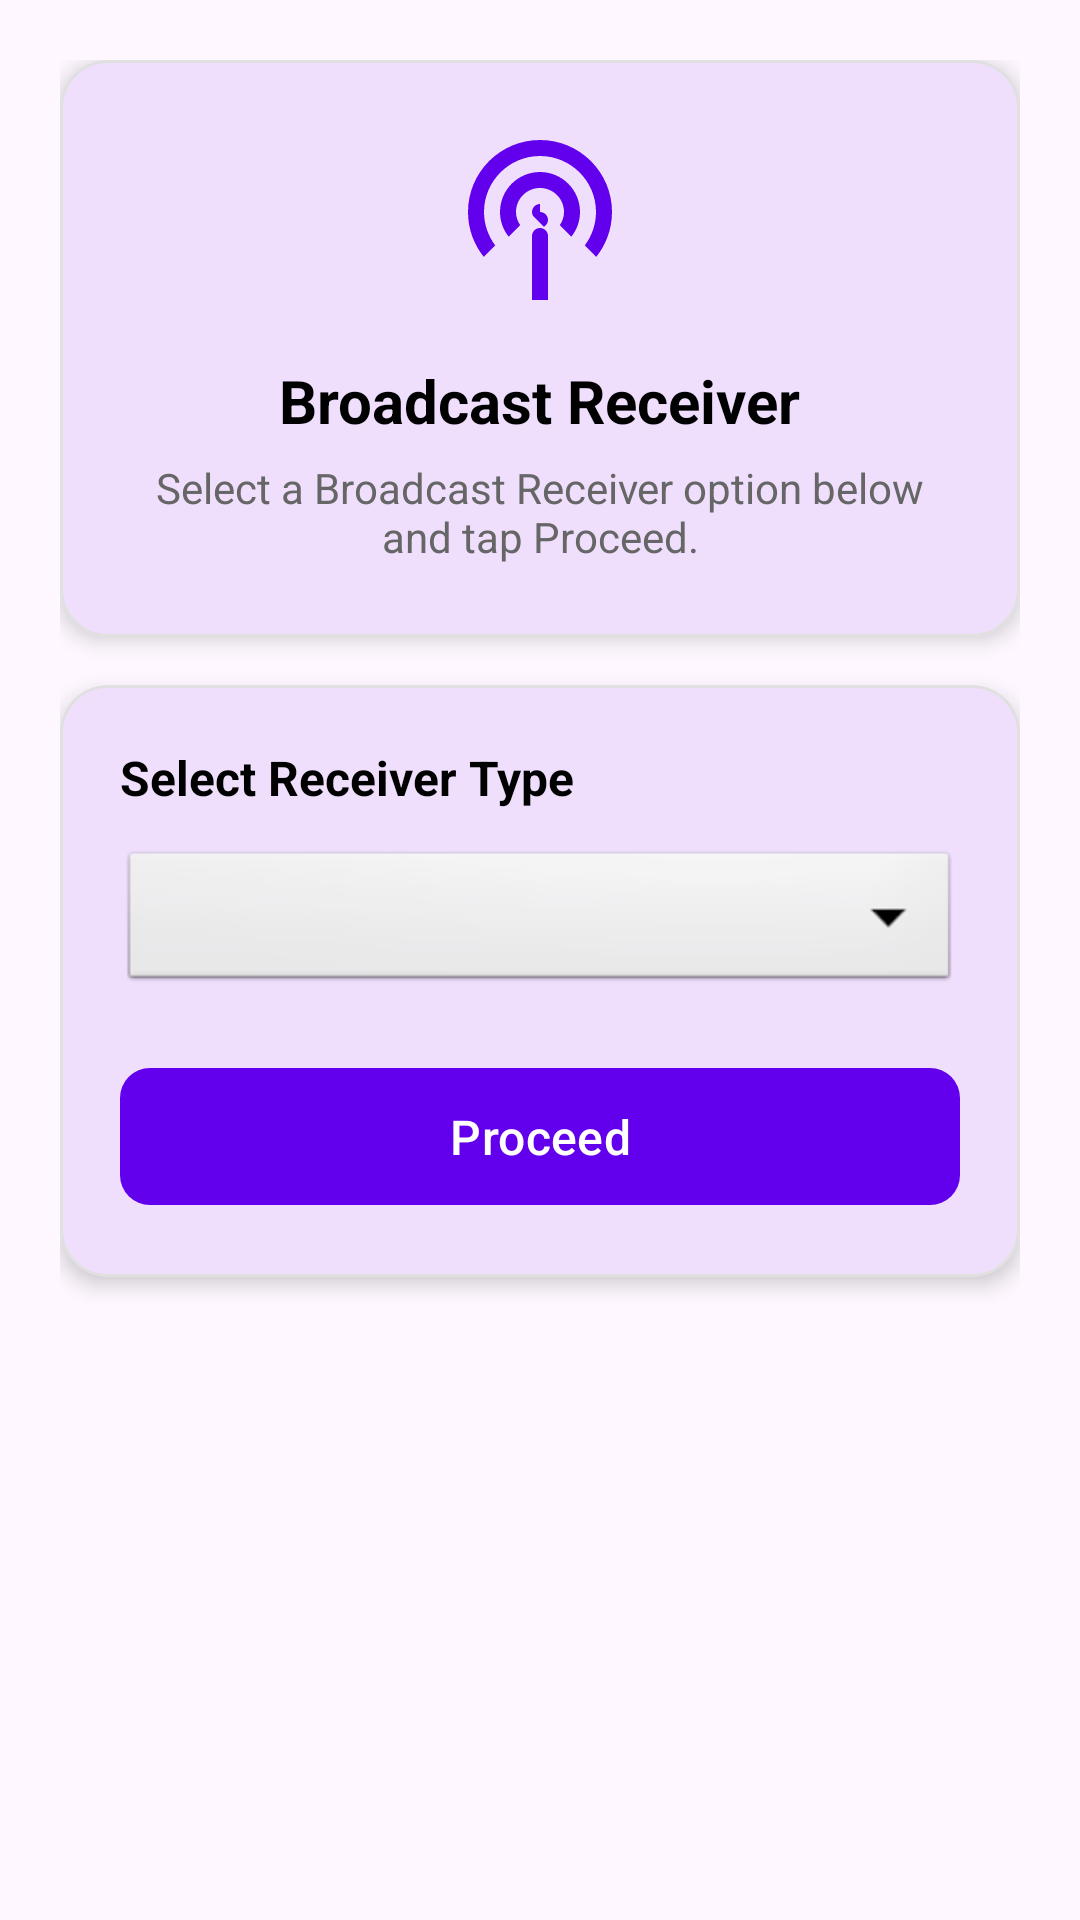

Layout XML and referenced resources for this Android screen:
<!-- AndroidManifest.xml: application theme Theme.MyApplication -->
<!-- res/layout/fragment_broadcast_receiver.xml -->
<?xml version="1.0" encoding="utf-8"?>
<ScrollView xmlns:android="http://schemas.android.com/apk/res/android"
    xmlns:app="http://schemas.android.com/apk/res-auto"
    android:layout_width="match_parent"
    android:layout_height="match_parent"
    android:fillViewport="true"
    android:padding="20dp">

    <LinearLayout
        android:layout_width="match_parent"
        android:layout_height="wrap_content"
        android:gravity="center_horizontal"
        android:orientation="vertical">

        <com.google.android.material.card.MaterialCardView
            android:layout_width="match_parent"
            android:layout_height="wrap_content"
            android:layout_marginBottom="16dp"
            app:cardCornerRadius="16dp"
            app:cardElevation="4dp"
            app:strokeColor="#E0E0E0"
            app:strokeWidth="1dp">

            <LinearLayout
                android:layout_width="match_parent"
                android:layout_height="wrap_content"
                android:gravity="center"
                android:orientation="vertical"
                android:padding="24dp">

                <ImageView
                    android:layout_width="64dp"
                    android:layout_height="64dp"
                    android:contentDescription="@string/title_broadcast_receiver"
                    android:src="@drawable/ic_broadcast"
                    app:tint="@color/primary" />

                <TextView
                    android:layout_width="wrap_content"
                    android:layout_height="wrap_content"
                    android:layout_marginTop="12dp"
                    android:text="@string/title_broadcast_receiver"
                    android:textColor="@color/black"
                    android:textSize="20sp"
                    android:textStyle="bold" />

                <TextView
                    android:layout_width="wrap_content"
                    android:layout_height="wrap_content"
                    android:layout_marginTop="6dp"
                    android:gravity="center"
                    android:text="@string/desc_broadcast_receiver"
                    android:textColor="#666666"
                    android:textSize="14sp" />

            </LinearLayout>

        </com.google.android.material.card.MaterialCardView>

        <com.google.android.material.card.MaterialCardView
            android:layout_width="match_parent"
            android:layout_height="wrap_content"
            app:cardCornerRadius="16dp"
            app:cardElevation="4dp"
            app:strokeColor="#E0E0E0"
            app:strokeWidth="1dp">

            <LinearLayout
                android:layout_width="match_parent"
                android:layout_height="wrap_content"
                android:orientation="vertical"
                android:padding="20dp">

                <TextView
                    android:layout_width="wrap_content"
                    android:layout_height="wrap_content"
                    android:text="@string/select_receiver_type"
                    android:textColor="@color/black"
                    android:textSize="16sp"
                    android:textStyle="bold" />

                <Spinner
                    android:id="@+id/spinner_receiver_options"
                    android:layout_width="match_parent"
                    android:layout_height="50dp"
                    android:layout_marginTop="12dp"
                    android:background="@android:drawable/btn_dropdown"
                    android:paddingEnd="12dp"
                    android:paddingStart="12dp" />

                <com.google.android.material.button.MaterialButton
                    android:id="@+id/btn_proceed"
                    android:layout_width="match_parent"
                    android:layout_height="wrap_content"
                    android:layout_marginTop="20dp"
                    android:padding="12dp"
                    android:text="@string/btn_proceed"
                    android:textSize="16sp"
                    app:cornerRadius="10dp" />

            </LinearLayout>

        </com.google.android.material.card.MaterialCardView>

    </LinearLayout>

</ScrollView>
<!-- resources referenced by this layout -->
<resources>
  <color name="black">#FF000000</color>
  <color name="primary">#6200EE</color>
  <!-- drawable ic_broadcast (drawable) -->
  <vector xmlns:android="http://schemas.android.com/apk/res/android"
      android:width="24dp"
      android:height="24dp"
      android:viewportWidth="24"
      android:viewportHeight="24">
      <path
          android:fillColor="#FF000000"
          android:pathData="M12,1c-4.97,0 -9,4.03 -9,9c0,2.12 0.74,4.07 1.97,5.61l1.43,-1.43C5.52,12.98 5,11.55 5,10c0,-3.86 3.14,-7 7,-7s7,3.14 7,7c0,1.55 -0.52,2.98 -1.4,4.18l1.43,1.43C20.26,14.07 21,12.12 21,10c0,-4.97 -4.03,-9 -9,-9zM12,5c-2.76,0 -5,2.24 -5,5c0,1.17 0.41,2.24 1.09,3.09l1.44,-1.44C9.2,11.19 9,10.61 9,10c0,-1.66 1.34,-3 3,-3s3,1.34 3,3c0,0.61 -0.2,1.19 -0.53,1.65l1.44,1.44C16.59,12.24 17,11.17 17,10c0,-2.76 -2.24,-5 -5,-5zM12,9c-0.55,0 -1,0.45 -1,1c0,0.18 0.05,0.34 0.13,0.49l1.36,1.36c0.32,-0.21 0.51,-0.51 0.51,-0.85c0,-0.55 -0.45,-1 -1,-1zM12,12c-0.55,0 -1,0.45 -1,1v8h2v-8c0,-0.55 -0.45,-1 -1,-1z"/>
  </vector>
  <string name="btn_proceed">Proceed</string>
  <string name="desc_broadcast_receiver">Select a Broadcast Receiver option below and tap Proceed.</string>
  <string name="select_receiver_type">Select Receiver Type</string>
  <string name="title_broadcast_receiver">Broadcast Receiver</string>
  <style name="Theme.MyApplication" parent="Theme.Material3.DayNight.NoActionBar">
          <item name="colorPrimary">@color/primary</item>
          <item name="colorPrimaryVariant">@color/primary_dark</item>
          <item name="colorSecondary">@color/accent</item>
      </style>
  <color name="primary_dark">#3700B3</color>
  <color name="accent">#03DAC5</color>
</resources>
